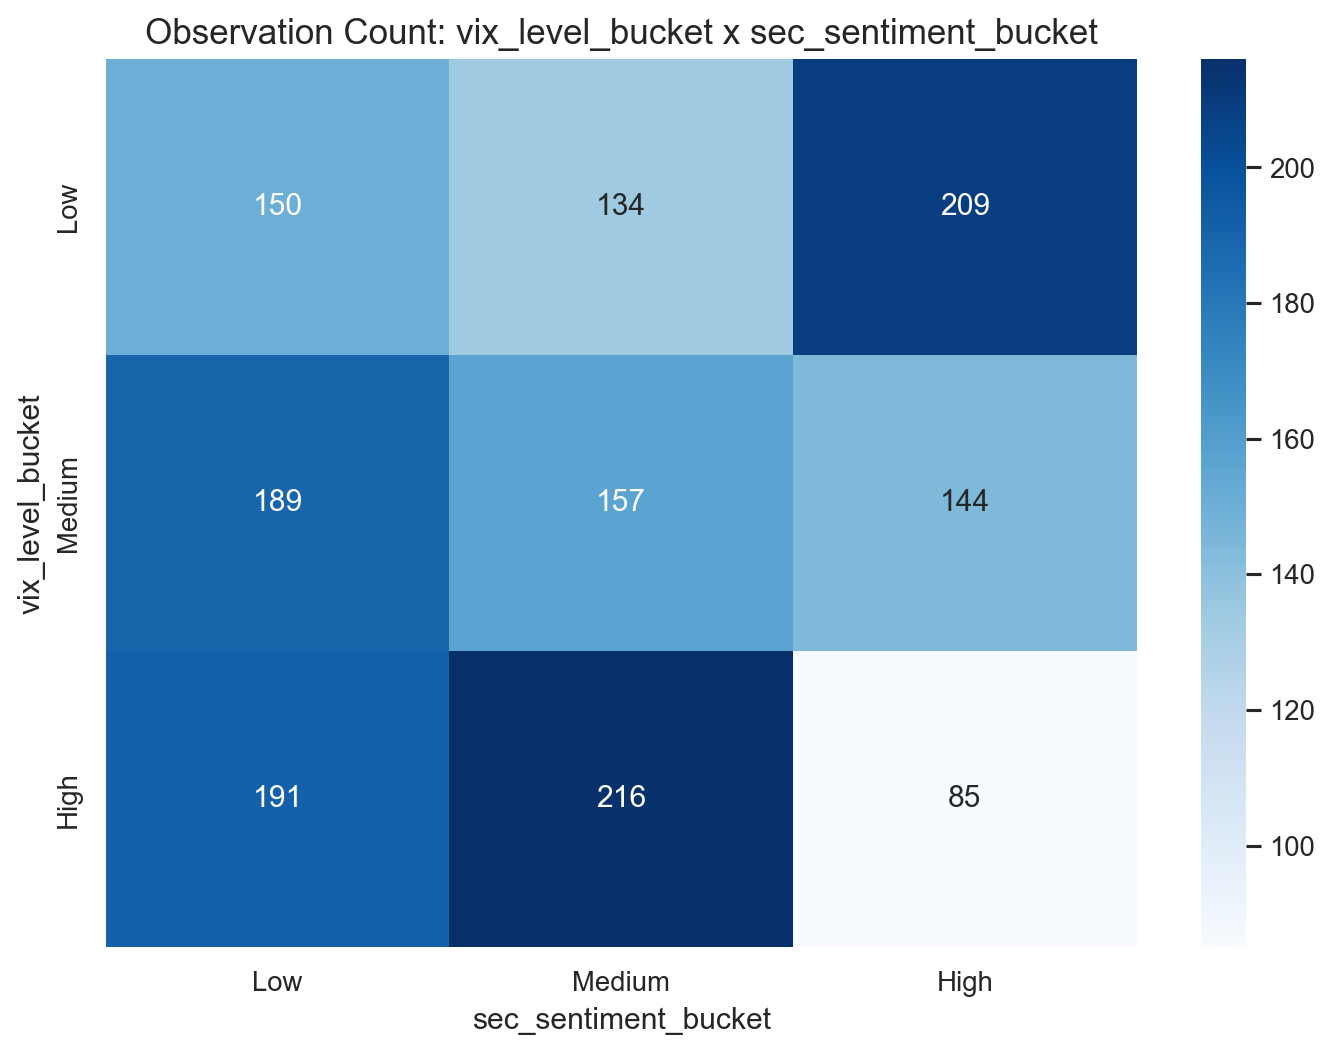

The table this chart was drawn from, first rows:
vix_level_bucket, Low, Medium, High
Low, 150, 134, 209
Medium, 189, 157, 144
High, 191, 216, 85
